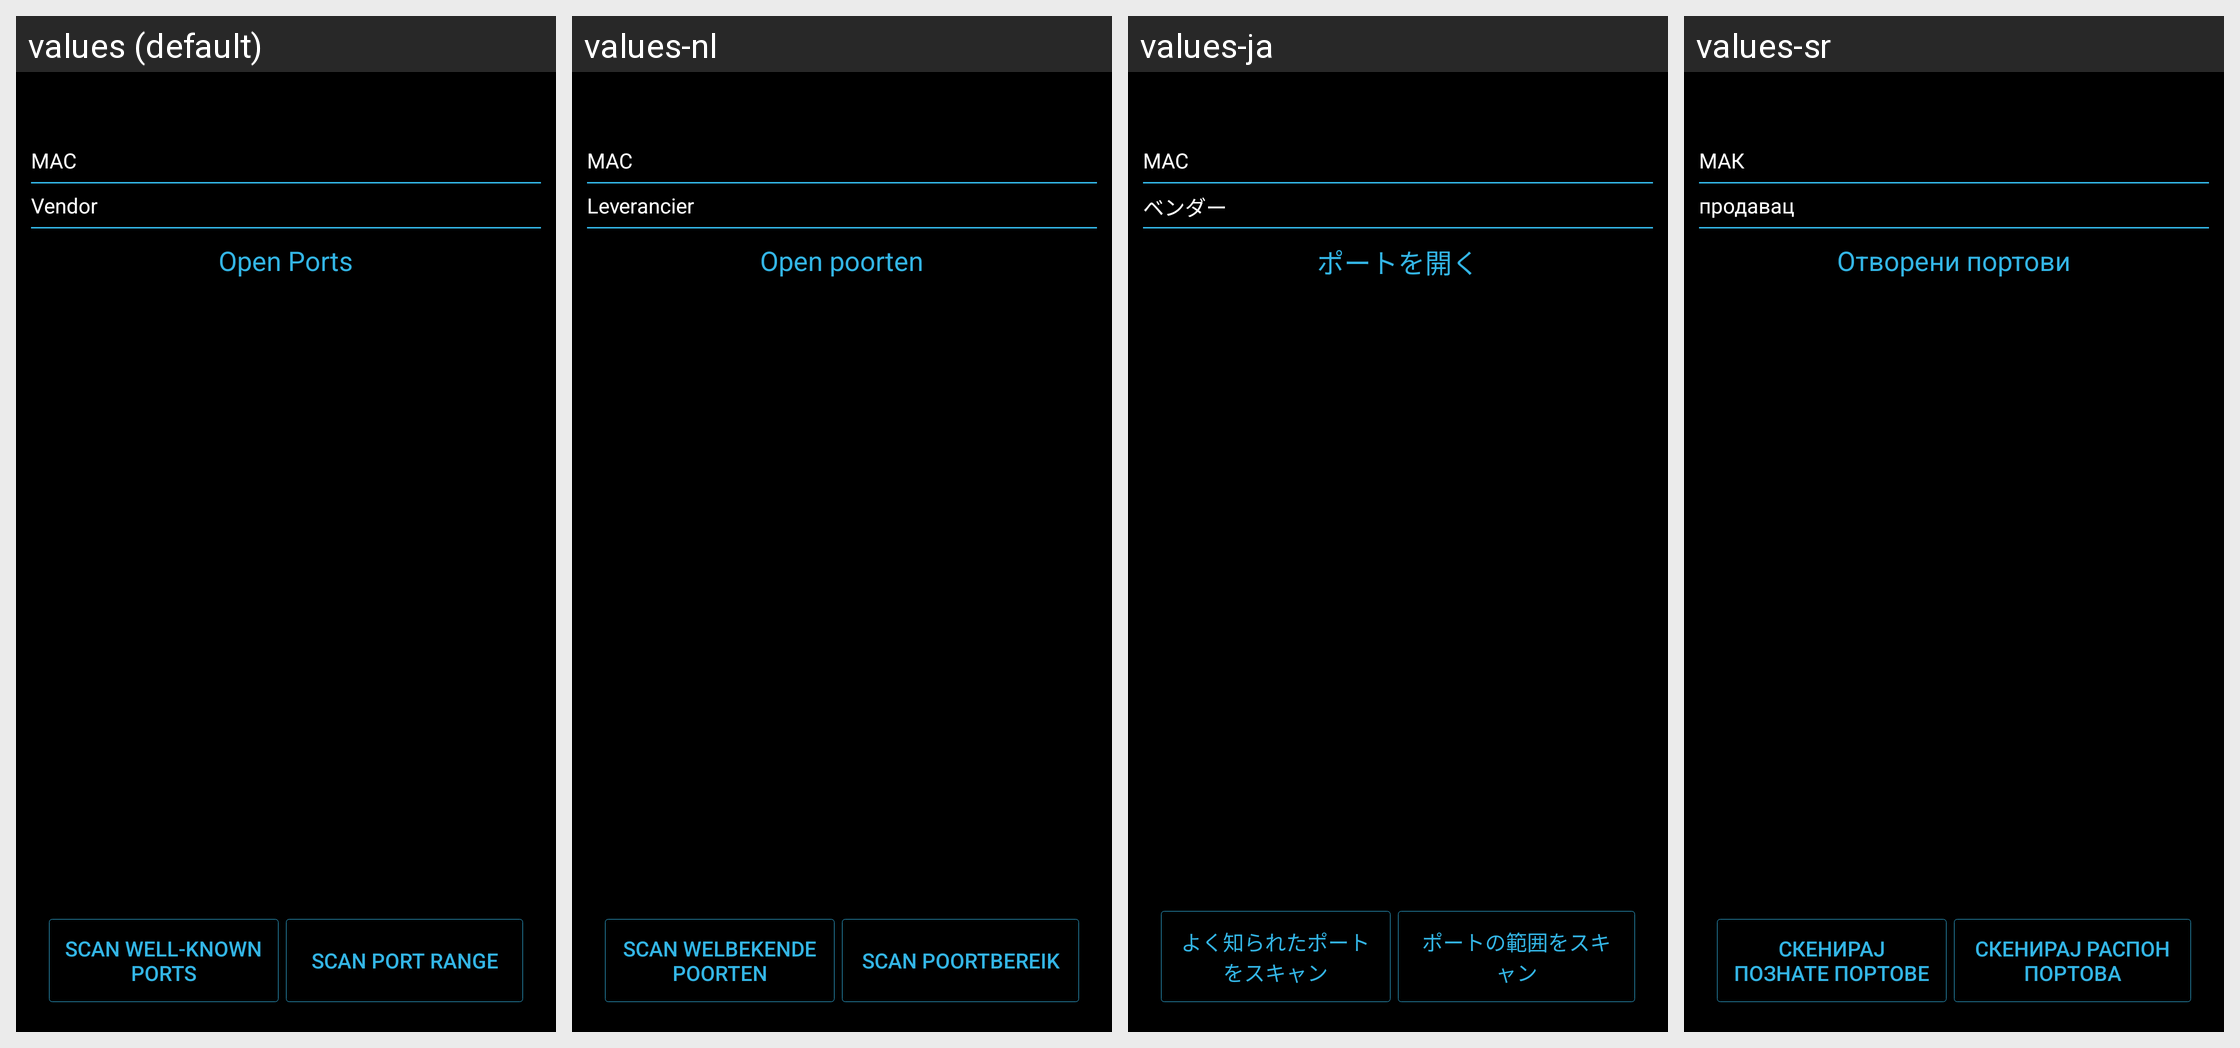

Strings drawn on this Android screen and how each of the app's shown locales translates them:
Android screen res/layout/activity_host.xml rendered under 4 locales, left to right: values (default), values-nl, values-ja, values-sr. Device: Nexus 5 (rendered at 1080×1920; each locale shown at half size, 540×960, under a caption strip naming it); theme AppTheme.
Other locales in the repository, not shown: values-cn, values-de, values-fr, values-it, values-pt-rBR, values-zh.
Strings drawn on this screen, with the default value and each locale's value (text and hints the layout hard-codes, and strings that could not be matched under every locale, appear in the picture but are not listed):

macAddress
  values: MAC
  values-nl: MAC
  values-ja: MAC
  values-sr: МАК

macVendor
  values: Vendor
  values-nl: Leverancier
  values-ja: ベンダー
  values-sr: продавац

openPorts
  values: Open Ports
  values-nl: Open poorten
  values-ja: ポートを開く
  values-sr: Отворени портови

scanWellKnownPorts
  values: Scan Well-Known Ports
  values-nl: Scan welbekende poorten
  values-ja: よく知られたポートをスキャン
  values-sr: Скенирај познате портове

scanPortRange
  values: Scan Port Range
  values-nl: Scan poortbereik
  values-ja: ポートの範囲をスキャン
  values-sr: Скенирај распон портова
